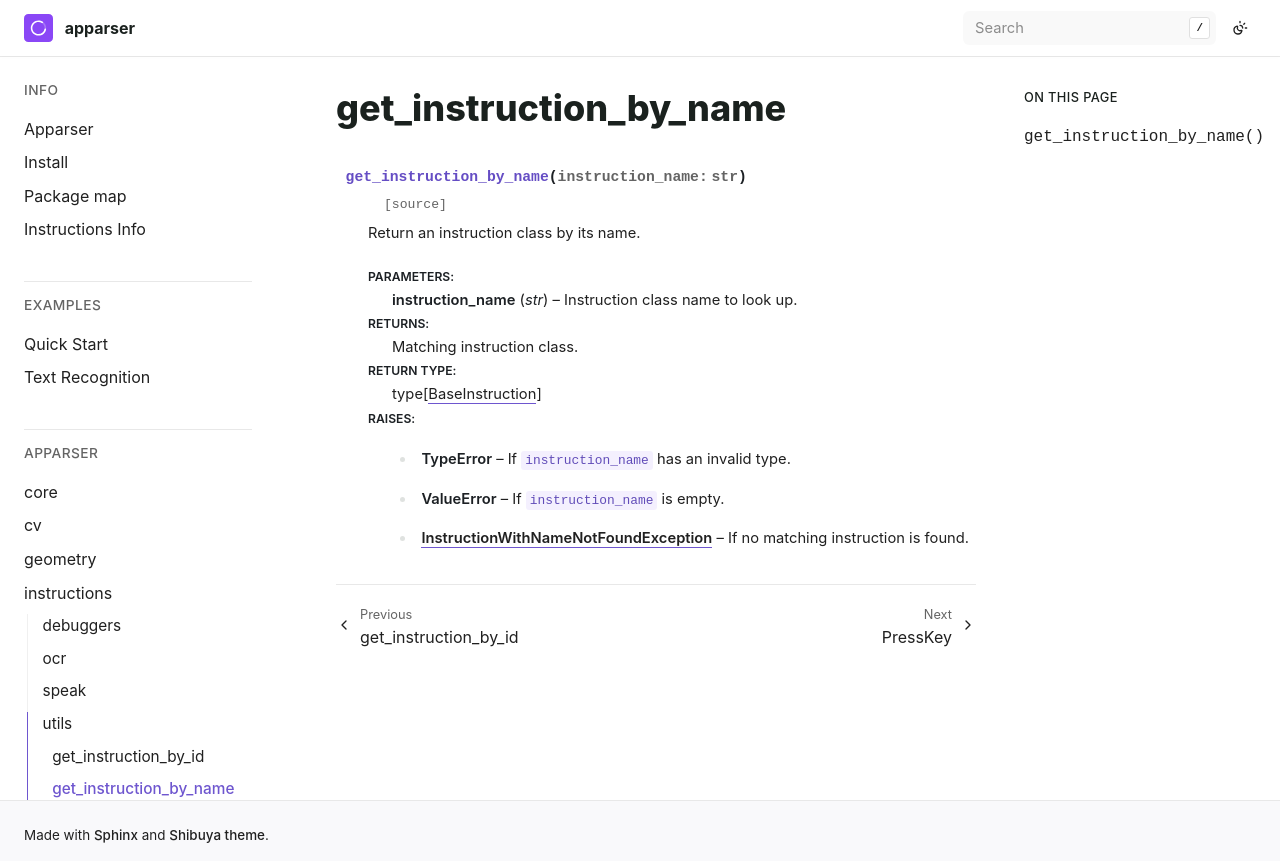

repository: apparser-development/apparser · page: api/instructions/utils/get_instruction_by_name.html · generator: sphinx

get_instruction_by_name
=======================

.. currentmodule:: apparser.instructions.utils

.. autofunction:: get_instruction_by_name
